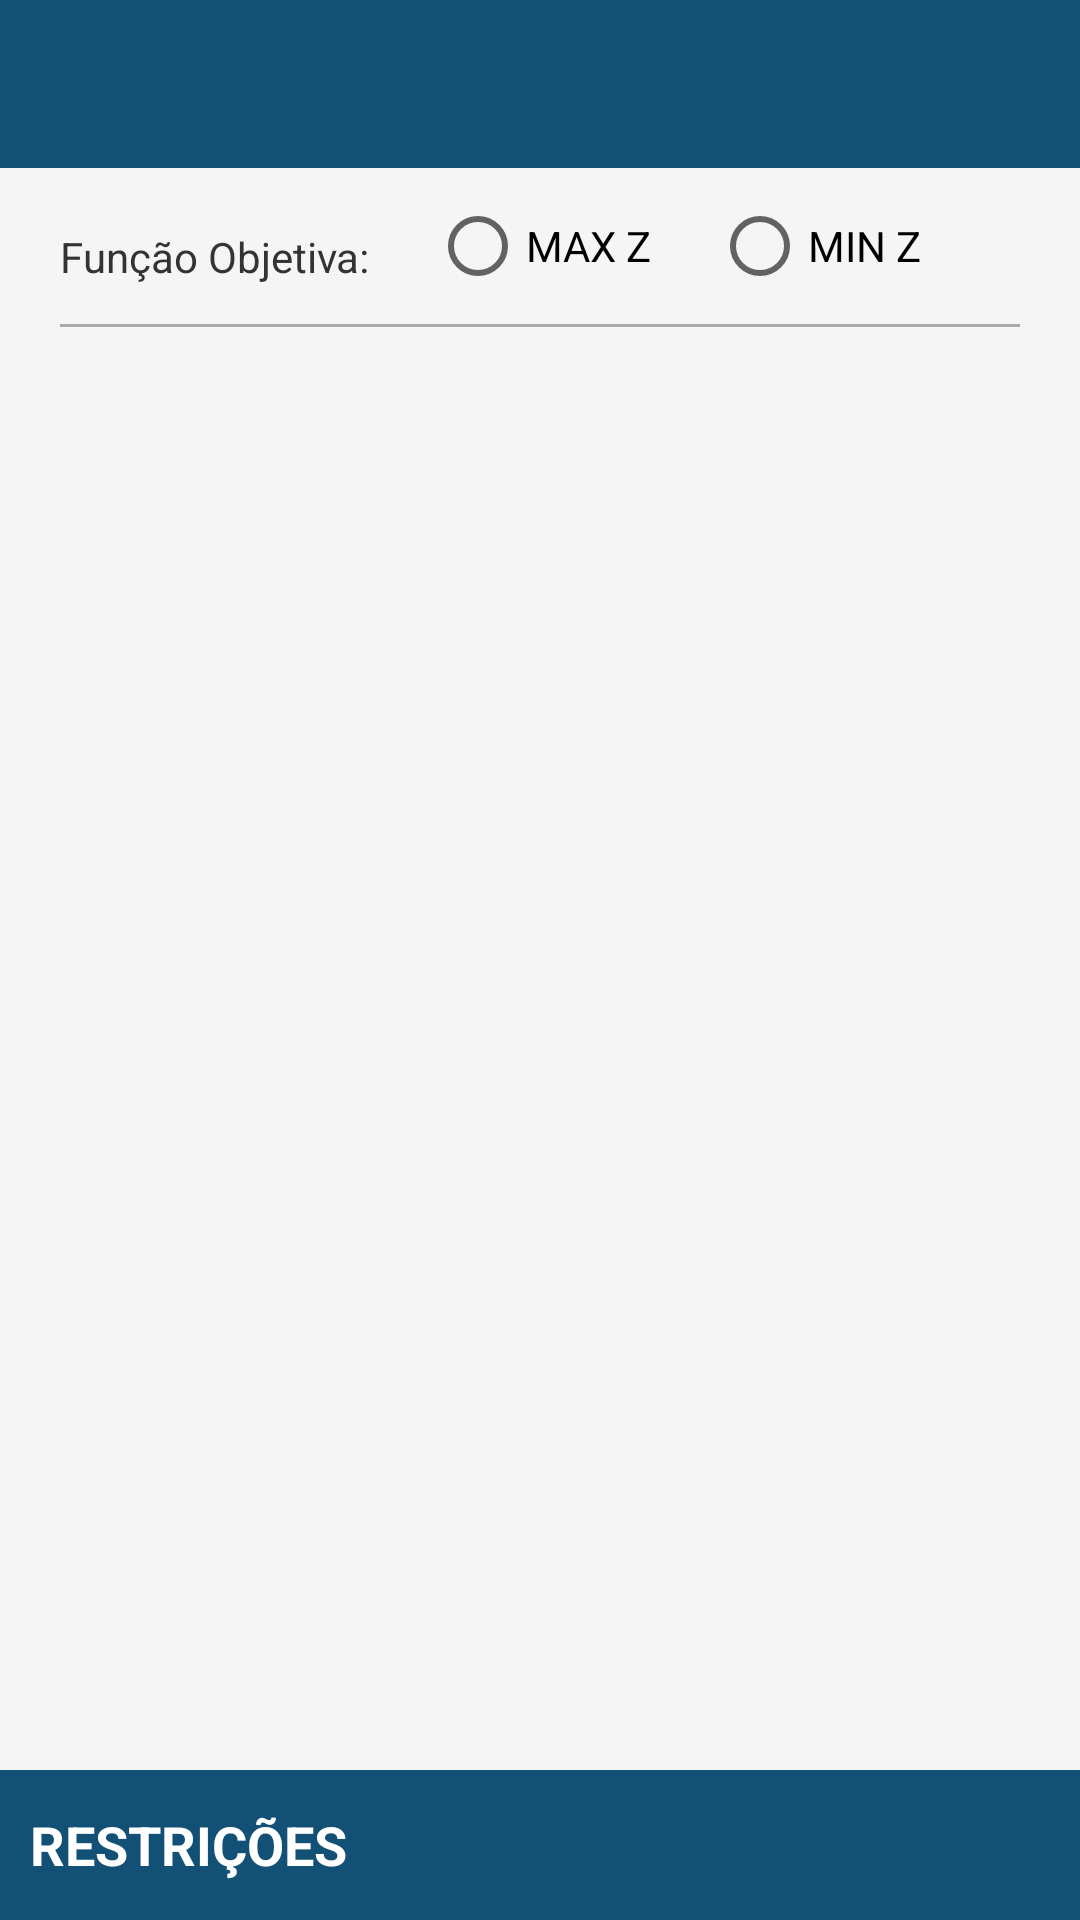

Layout XML and referenced resources for this Android screen:
<!-- AndroidManifest.xml: application theme AppTheme -->
<!-- res/layout/activity_restricao.xml -->
<?xml version="1.0" encoding="utf-8"?>
<RelativeLayout xmlns:android="http://schemas.android.com/apk/res/android"
    xmlns:tools="http://schemas.android.com/tools"
    android:layout_width="match_parent"
    android:layout_height="match_parent"
    tools:context="blackcode.carlosalves.os.activities.MainActivity">

    <include
        android:id="@+id/toolbar_id"
        layout="@layout/toolbar" />

    <RelativeLayout
        android:id="@+id/rl_max_min_container"
        android:layout_width="match_parent"
        android:layout_height="wrap_content"
        android:layout_below="@+id/toolbar_id">

        <TextView
            android:id="@+id/txtView_funcao_objetiva"
            android:layout_width="wrap_content"
            android:layout_height="wrap_content"
            android:layout_marginStart="20dp"
            android:layout_marginTop="20dp"
            android:text="@string/funcao_objetiva" />

        <RadioGroup
            android:id="@+id/radioGroup_max_min"
            android:layout_width="wrap_content"
            android:layout_height="wrap_content"
            android:layout_marginStart="20dp"
            android:layout_marginTop="10dp"
            android:layout_toEndOf="@+id/txtView_funcao_objetiva"
            android:orientation="horizontal">

            <RadioButton
                android:layout_width="wrap_content"
                android:layout_height="wrap_content"
                android:text="@string/max_z" />

            <RadioButton
                android:layout_width="wrap_content"
                android:layout_height="wrap_content"
                android:layout_marginStart="20dp"
                android:text="@string/min_z" />
        </RadioGroup>
    </RelativeLayout>

    <LinearLayout
        android:id="@+id/ll_fo_container"
        android:layout_width="match_parent"
        android:layout_height="match_parent"
        android:layout_below="@+id/rl_max_min_container"
        android:layout_marginStart="20dp"
        android:orientation="vertical">

        <RelativeLayout
            android:layout_width="match_parent"
            android:layout_height="1dp"
            android:layout_marginEnd="20dp"
            android:layout_marginTop="10dp"
            android:background="@android:color/darker_gray" />

        <ListView
            android:id="@+id/listView_variveis_decisao"
            android:layout_width="match_parent"
            android:layout_height="0dp"
            android:layout_marginTop="10dp"
            android:layout_weight="1"
            android:divider="@null"
            android:dividerHeight="0dp"
            android:orientation="vertical" />
    </LinearLayout>

    <RelativeLayout
        android:id="@+id/rl_button_restricoes"
        android:layout_width="match_parent"
        android:layout_height="50dp"
        android:layout_alignParentBottom="true"
        android:layout_gravity="end|bottom"
        android:background="@color/actionBar">

        <TextView
            android:layout_width="wrap_content"
            android:layout_height="wrap_content"
            android:layout_centerVertical="true"
            android:padding="10dp"
            android:text="@string/restricoes"
            android:textAllCaps="true"
            android:textColor="@android:color/white"
            android:textSize="18sp"
            android:textStyle="bold" />

        <ImageView
            android:layout_width="36dp"
            android:layout_height="36dp"
            android:layout_alignParentEnd="true"
            android:layout_centerVertical="true"
            android:src="@drawable/ic_arrow_forward_black_24dp"
            android:tint="@android:color/white" />
    </RelativeLayout>
</RelativeLayout>
<!-- res/layout/toolbar.xml (included above) -->
<?xml version="1.0" encoding="utf-8"?>
<LinearLayout xmlns:android="http://schemas.android.com/apk/res/android"
    android:layout_width="match_parent"
    android:layout_height="wrap_content"
    xmlns:app="http://schemas.android.com/apk/res-auto"
    android:orientation="vertical"
    android:theme="@style/ThemeOverlay.AppCompat.Dark.ActionBar"
    app:theme="@style/ThemeOverlay.AppCompat.Dark.ActionBar">

    <android.support.v7.widget.Toolbar
        android:id="@+id/toolbar"
        android:layout_width="match_parent"
        android:layout_height="wrap_content"
        android:background="?attr/colorPrimary"
        android:minHeight="?attr/actionBarSize"
        app:popupTheme="@style/ThemeOverlay.AppCompat.Light" />

    <android.support.design.widget.TabLayout
        android:id="@+id/tabs"
        android:layout_width="match_parent"
        android:layout_height="wrap_content"
        android:background="?attr/colorPrimary"
        android:visibility="gone"
        app:tabGravity="fill"
        app:tabMode="fixed" />
</LinearLayout>
<!-- resources referenced by this layout -->
<resources>
  <item name="actionBar" type="color">#125175</item>
  <string name="funcao_objetiva">Função Objetiva:</string>
  <string name="max_z">MAX Z</string>
  <string name="min_z">MIN Z</string>
  <string name="restricoes">Restrições</string>
  <style name="AppTheme" parent="Theme.AppCompat.Light.NoActionBar">
          <item name="colorPrimary">@color/actionBar</item>
          <item name="colorPrimaryDark">@color/notificationBar</item>
          <item name="colorAccent">@color/accent_color</item>
          <item name="android:editTextStyle">@style/editTextMaterial</item>
          <item name="android:textColor">@color/textos</item>
          <item name="android:windowBackground">@color/window_background</item>
          <item name="android:windowDisablePreview">true</item>
      </style>
  <item name="notificationBar" type="color">#0d405d</item>
  <color name="accent_color">#009688</color>
  <style name="editTextMaterial" parent="@android:style/Widget.EditText">
          <item name="android:textColorHint">@color/input_hint_color</item>
          <item name="android:textColor">@color/input_text_color</item>
          <item name="android:textSize">16sp</item>
      </style>
  <item name="textos" type="color">#333333</item>
  <color name="window_background">#FFF5F5F5</color>
  <item name="input_hint_color" type="color">#9c9c9c</item>
  <item name="input_text_color" type="color">#125175</item>
</resources>
